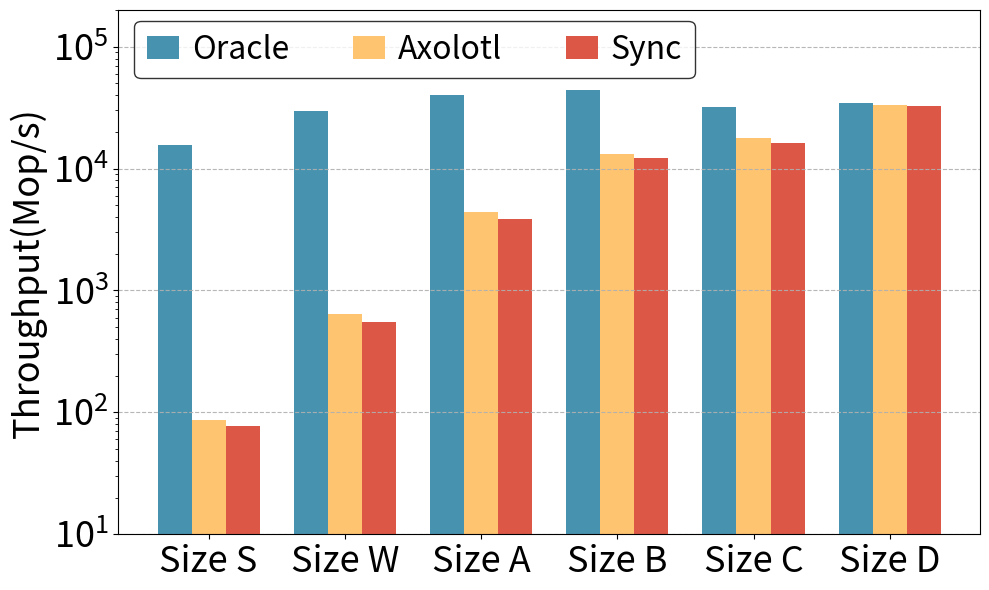

The matplotlib source for this figure: (Note: this script raises an exception after producing the figure.)
import matplotlib.pyplot as plt
import numpy as np
from mpl_toolkits.axes_grid1 import make_axes_locatable
from matplotlib.ticker import ScalarFormatter

figure_size = (20, 8)
SMALL_SIZE = 8
MEDIUM_SIZE = 10
BIG_SIZE = 26
BIGGER_SIZE = 26

colors = ['#4793AF', '#FFC470', '#DD5746']
# colors = ['#B6BBC4', '#B31312']
# colors = ['#FFC470', '#DD5746']
# colors = ['#DD5746', '#4793AF']




def read_data(file='./log_files/motivation.txt'):
    """ motivation.txt
    random write
    label        1KB     2KB     4KB     8KB     32KB     512KB   2MB      4MB
    Oracle      0.03    0.06    0.17    0.30    1.28     132.0   530.0    1058.0
    Ethernet    4.54    5.09    6.13    8.11    21.35    304.51  1204.68  2404.6
    Infiniband  2.57    2.85    3.27    4.03    8.42     123.2   482.95   968.81
    """
    # read data to a dictionary
    data = {}
    with open(file, 'r') as f:
        for head_line in f:
            if len(head_line.split()) <= 2:
                sub_data = {}
                for line in f:
                    if line[0] == '\n':
                        break
                    if line:
                        line = line.split()
                        try:  # if can convert to float
                            sub_data[line[0]] = [float(x) for x in line[1:]]
                        except ValueError:
                            sub_data[line[0]] = line[1:]
                data[head_line.strip()] = sub_data

    return data


# draw bar chart for random write, normalize based on Oracle
def draw_random_write(file='./log_files/motivation.txt'):
    datas = read_data(file)
    data = datas['random write']

    # normalize based on Oracle, save the result in normalized_data
    normalized_data = {}
    for key in data.keys():
        if key != 'label':
            normalized_data[key] = [data[key][i] / data['Oracle'][i] for i in range(len(data[key]))]

    print(normalized_data)

    fig, ax = plt.subplots(1, 1, figsize=figure_size)
    bar_width = 0.2
    threshold = 1.2

    index = np.arange(len(data['label']))*0.8

    # draw bars
    i = 0
    for key in normalized_data.keys():
        ax.bar(index+i*bar_width, normalized_data[key], bar_width, label=key, color=colors[i], edgecolor='black')
        i += 1

    ax.set_ylim(0, threshold)
    ax.spines['top'].set_visible(False)
    ax.xaxis.set_ticks_position('bottom')
    ax.set_yticks([0.0, 0.5, 1.0])
    ax.set_xticks(index + bar_width)
    ax.set_xticklabels(data['label'], ha='center', fontsize=BIG_SIZE, fontweight='bold')  # rotation=45,

    divider = make_axes_locatable(ax)
    axlog = divider.append_axes("top", size=1.8, pad=0, sharex=ax)

    # draw bars
    i = 0
    for key in normalized_data.keys():
        axlog.bar(index + i * bar_width, normalized_data[key], bar_width, label=key, color=colors[i],
                  edgecolor='black')
        i += 1

    axlog.set_yscale('log')
    axlog.set_ylim(threshold, 900)

    axlog.spines['bottom'].set_visible(False)
    axlog.xaxis.set_ticks_position('top')
    plt.setp(axlog.get_xticklabels(), visible=False)

    # set y ticks' fontsize
    ax.yaxis.set_tick_params(labelsize=BIG_SIZE)
    axlog.yaxis.set_tick_params(labelsize=BIG_SIZE)

    # put the value on the top of the bar
    x_place_offset = [[-0.03, -0.03, -0.03, -0.03, -0.03, -0.03, -0.03, -0.05],
                      [-0.01, -0.01, -0.01, -0.01, -0.04, -0.0, -0.0, -0.0],
                      [0.01, 0.01, 0.01, 0.01, 0.05, 0.04, 0.04, 0.04]]
    for i in range(len(data['label'])):
        for j, key in enumerate(normalized_data.keys()):
            # adjust the text content
            text = data[key][i]
            if text > 1 and text < 100:
                text = str(round(text, 1))
            elif text >= 10:
                text = str(round(text))
            else:
                text = str(round(text, 2))

            if normalized_data[key][i] > threshold:
                axlog.text(index[i] + j * bar_width + x_place_offset[j][i], normalized_data[key][i] * 1.2, text,
                           fontsize=BIG_SIZE, rotation=0,
                           ha='center')
            else:
                ax.text(index[i] + j * bar_width + x_place_offset[j][i], normalized_data[key][i] + 0.01, text,
                        fontsize=BIG_SIZE, rotation=0,
                        ha='center')

    # add grid
    ax.grid(axis='y', linestyle='--', alpha=0.9)
    axlog.grid(axis='y', linestyle='--', alpha=0.9)

    # set the legend
    axlog.legend(bbox_to_anchor=(0.56, 1), loc='upper left', borderaxespad=0, ncol=3, frameon=True, edgecolor='black',
                 handlelength=1, handletextpad=0.4, fontsize=BIG_SIZE)
    ax.set_ylabel('Normalized Performance', fontsize=BIGGER_SIZE, fontweight='bold', labelpad=20)
    ax.yaxis.set_label_coords(-0.04, 0.65)
    ax.set_xlabel('Block Size', fontsize=BIGGER_SIZE, fontweight='bold')
    ax.set_title('Normalized Random Write Time', fontsize=BIGGER_SIZE, fontweight='bold')
    # plt title
    plt.suptitle('Random Write Micro Benchmark', fontsize=BIGGER_SIZE+3, fontweight='bold')
    plt.tight_layout()
    # plt.show()
    plt.savefig('./figures/random_write.pdf')


def draw_random_read(file='./log_files/motivation.txt'):
    datas = read_data(file)
    data = datas['random read']

    # normalize based on Oracle, save the result in normalized_data
    normalized_data = {}
    for key in data.keys():
        if key != 'label':
            normalized_data[key] = [data[key][i] / data['Oracle'][i] for i in range(len(data[key]))]

    print(normalized_data)

    fig, ax = plt.subplots(1, 1, figsize=figure_size)
    bar_width = 0.2
    threshold = 1.2

    index = np.arange(len(data['label']))*0.8

    # draw bars
    i = 0
    for key in normalized_data.keys():
        ax.bar(index+i*bar_width, normalized_data[key], bar_width, label=key, color=colors[i], edgecolor='black')
        i += 1

    ax.set_ylim(0, threshold)
    ax.spines['top'].set_visible(False)
    ax.xaxis.set_ticks_position('bottom')
    ax.set_yticks([0.0, 0.5, 1.0])
    ax.set_xticks(index + bar_width)
    ax.set_xticklabels(data['label'], ha='center', fontsize=BIG_SIZE, fontweight='bold')  # rotation=45,

    divider = make_axes_locatable(ax)
    axlog = divider.append_axes("top", size=2.0, pad=0, sharex=ax)

    # draw bars
    i = 0
    for key in normalized_data.keys():
        axlog.bar(index + i * bar_width, normalized_data[key], bar_width, label=key, color=colors[i],
                  edgecolor='black')
        i += 1

    axlog.set_yscale('log')
    axlog.set_ylim(threshold, 2000)

    axlog.spines['bottom'].set_visible(False)
    axlog.xaxis.set_ticks_position('top')
    plt.setp(axlog.get_xticklabels(), visible=False)

    # set y ticks' fontsize
    ax.yaxis.set_tick_params(labelsize=BIG_SIZE)
    axlog.yaxis.set_tick_params(labelsize=BIG_SIZE)

    # put the value on the top of the bar
    x_place_offset = [[-0.03, -0.03, -0.03, -0.03, -0.03, -0.03, -0.03, -0.03],
                      [-0.01, -0.01, -0.01, -0.01, -0.04, -0.04, -0.06, -0.06],
                      [0.01, 0.01, 0.01, 0.01, 0.05, 0.04, 0.07, 0.07]]
    for i in range(len(data['label'])):
        for j, key in enumerate(normalized_data.keys()):
            # adjust the text content
            text = data[key][i]
            if text >1 and text < 100:
                text = str(round(text, 1))
            elif text >= 10:
                text = str(round(text))
            else:
                text = str(round(text, 2))

            if normalized_data[key][i] > threshold:
                axlog.text(index[i]+j*bar_width+x_place_offset[j][i], normalized_data[key][i]*1.2, text, fontsize=BIG_SIZE, rotation=0,
                           ha='center')
            else:
                ax.text(index[i]+j*bar_width+x_place_offset[j][i], normalized_data[key][i]+0.01, text, fontsize=BIG_SIZE, rotation=0,
                        ha='center')

    # add grid
    ax.grid(axis='y', linestyle='--', alpha=0.9)
    axlog.grid(axis='y', linestyle='--', alpha=0.9)

    # set the legend
    axlog.legend(bbox_to_anchor=(0.56, 1), loc='upper left', borderaxespad=0, ncol=3, frameon=True, edgecolor='black',
                 handlelength=1, handletextpad=0.4, fontsize=BIG_SIZE)
    ax.set_ylabel('Normalized Performance', fontsize=BIGGER_SIZE, fontweight='bold', labelpad=20)
    ax.yaxis.set_label_coords(-0.05, 0.65)
    ax.set_xlabel('Block Size', fontsize=BIGGER_SIZE, fontweight='bold')
    ax.set_title('Normalized Random Read Time', fontsize=BIGGER_SIZE, fontweight='bold')
    # plt title
    plt.suptitle('Random Read Micro Benchmark', fontsize=BIGGER_SIZE+3, fontweight='bold')
    plt.tight_layout()
    # plt.show()
    plt.savefig('./figures/random_read.pdf')


def draw_seq_read(file='./log_files/motivation.txt'):
    datas = read_data(file)
    data = datas['sequential read']

    # normalize based on Oracle, save the result in normalized_data
    normalized_data = {}
    for key in data.keys():
        if key != 'label':
            normalized_data[key] = [data[key][i] / data['Oracle'][i] for i in range(len(data[key]))]

    print(normalized_data)

    fig, ax = plt.subplots(1, 1, figsize=figure_size)
    bar_width = 0.2
    threshold = 1.2

    index = np.arange(len(data['label']))*0.8

    # draw bars
    i = 0
    for key in normalized_data.keys():
        ax.bar(index+i*bar_width, normalized_data[key], bar_width, label=key, color=colors[i], edgecolor='black')
        i += 1

    ax.set_ylim(0, threshold)
    ax.spines['top'].set_visible(False)
    ax.xaxis.set_ticks_position('bottom')
    ax.set_yticks([0.0, 0.5, 1.0])
    ax.set_xticks(index + bar_width)
    ax.set_xticklabels(data['label'], ha='center', fontsize=BIG_SIZE, fontweight='bold')  # rotation=45,

    divider = make_axes_locatable(ax)
    axlog = divider.append_axes("top", size=2.0, pad=0, sharex=ax)

    # draw bars
    i = 0
    for key in normalized_data.keys():
        axlog.bar(index + i * bar_width, normalized_data[key], bar_width, label=key, color=colors[i],
                  edgecolor='black')
        i += 1

    axlog.set_yscale('log')
    axlog.set_ylim(threshold, 2000)

    axlog.spines['bottom'].set_visible(False)
    axlog.xaxis.set_ticks_position('top')
    plt.setp(axlog.get_xticklabels(), visible=False)

    # set y ticks' fontsize
    ax.yaxis.set_tick_params(labelsize=BIG_SIZE)
    axlog.yaxis.set_tick_params(labelsize=BIG_SIZE)

    # put the value on the top of the bar
    x_place_offset = [[-0.03, -0.03, -0.03, -0.03, -0.03, -0.03, -0.03, -0.03],
                      [-0.01, -0.01, -0.01, -0.01, -0.04, -0.04, -0.06, -0.06],
                      [0.01, 0.01, 0.01, 0.01, 0.05, 0.04, 0.07, 0.07]]
    for i in range(len(data['label'])):
        for j, key in enumerate(normalized_data.keys()):
            # adjust the text content
            text = data[key][i]
            if text >1 and text < 100:
                text = str(round(text, 1))
            elif text >= 10:
                text = str(round(text))
            else:
                text = str(round(text, 2))

            if normalized_data[key][i] > threshold:
                axlog.text(index[i]+j*bar_width+x_place_offset[j][i], normalized_data[key][i]*1.2, text, fontsize=BIG_SIZE, rotation=0,
                           ha='center')
            else:
                ax.text(index[i]+j*bar_width+x_place_offset[j][i], normalized_data[key][i]+0.01, text, fontsize=BIG_SIZE, rotation=0,
                        ha='center')

    # add grid
    ax.grid(axis='y', linestyle='--', alpha=0.9)
    axlog.grid(axis='y', linestyle='--', alpha=0.9)

    # set the legend
    axlog.legend(bbox_to_anchor=(0.56, 1), loc='upper left', borderaxespad=0, ncol=3, frameon=True, edgecolor='black',
                 handlelength=1, handletextpad=0.4, fontsize=BIG_SIZE)
    ax.set_ylabel('Normalized Performance', fontsize=BIGGER_SIZE, fontweight='bold', labelpad=20)
    ax.yaxis.set_label_coords(-0.05, 0.65)
    ax.set_xlabel('Block Size', fontsize=BIGGER_SIZE, fontweight='bold')
    ax.set_title('Normalized Sequential Read Time', fontsize=BIGGER_SIZE, fontweight='bold')
    # plt title
    plt.suptitle('Sequential Read Micro Benchmark', fontsize=BIGGER_SIZE+3, fontweight='bold')
    plt.tight_layout()
    # plt.show()
    plt.savefig('./figures/sequential_read.pdf')


def draw_seq_write(file='./log_files/motivation.txt'):
    datas = read_data(file)
    data = datas['sequential write']

    # normalize based on Oracle, save the result in normalized_data
    normalized_data = {}
    for key in data.keys():
        if key != 'label':
            normalized_data[key] = [data[key][i] / data['Oracle'][i] for i in range(len(data[key]))]

    print(normalized_data)

    fig, ax = plt.subplots(1, 1, figsize=figure_size)
    bar_width = 0.2
    threshold = 1.2

    index = np.arange(len(data['label']))*0.8

    # draw bars
    i = 0
    for key in normalized_data.keys():
        ax.bar(index+i*bar_width, normalized_data[key], bar_width, label=key, color=colors[i], edgecolor='black')
        i += 1

    ax.set_ylim(0, threshold)
    ax.spines['top'].set_visible(False)
    ax.xaxis.set_ticks_position('bottom')
    ax.set_yticks([0.0, 0.5, 1.0])
    ax.set_xticks(index + bar_width)
    ax.set_xticklabels(data['label'], ha='center', fontsize=BIG_SIZE, fontweight='bold')  # rotation=45,

    divider = make_axes_locatable(ax)
    axlog = divider.append_axes("top", size=2.0, pad=0, sharex=ax)

    # draw bars
    i = 0
    for key in normalized_data.keys():
        axlog.bar(index + i * bar_width, normalized_data[key], bar_width, label=key, color=colors[i],
                  edgecolor='black')
        i += 1

    axlog.set_yscale('log')
    axlog.set_ylim(threshold, 2000)

    axlog.spines['bottom'].set_visible(False)
    axlog.xaxis.set_ticks_position('top')
    plt.setp(axlog.get_xticklabels(), visible=False)

    # set y ticks' fontsize
    ax.yaxis.set_tick_params(labelsize=BIG_SIZE)
    axlog.yaxis.set_tick_params(labelsize=BIG_SIZE)

    # put the value on the top of the bar
    x_place_offset = [[-0.03, -0.03, -0.03, -0.03, -0.03, -0.03, -0.03, -0.03],
                      [-0.01, -0.01, -0.01, -0.01, -0.04, -0.04, -0.06, -0.06],
                      [0.01, 0.01, 0.01, 0.01, 0.05, 0.04, 0.07, 0.07]]
    for i in range(len(data['label'])):
        for j, key in enumerate(normalized_data.keys()):
            # adjust the text content
            text = data[key][i]
            if text >1 and text < 100:
                text = str(round(text, 1))
            elif text >= 10:
                text = str(round(text))
            else:
                text = str(round(text, 2))

            if normalized_data[key][i] > threshold:
                axlog.text(index[i]+j*bar_width+x_place_offset[j][i], normalized_data[key][i]*1.2, text, fontsize=BIG_SIZE, rotation=0,
                           ha='center')
            else:
                ax.text(index[i]+j*bar_width+x_place_offset[j][i], normalized_data[key][i]+0.01, text, fontsize=BIG_SIZE, rotation=0,
                        ha='center')

    # add grid
    ax.grid(axis='y', linestyle='--', alpha=0.9, zorder=0)
    axlog.grid(axis='y', linestyle='--', alpha=0.9)

    # set the legend
    axlog.legend(bbox_to_anchor=(0.56, 1), loc='upper left', borderaxespad=0, ncol=3, frameon=True, edgecolor='black',
                 handlelength=1, handletextpad=0.4, fontsize=BIG_SIZE)
    ax.set_ylabel('Normalized Performance', fontsize=BIGGER_SIZE, fontweight='bold', labelpad=20)
    ax.yaxis.set_label_coords(-0.05, 0.65)
    ax.set_xlabel('Block Size', fontsize=BIGGER_SIZE, fontweight='bold')
    ax.set_title('Normalized Sequential Write Time', fontsize=BIGGER_SIZE, fontweight='bold')
    # plt title
    plt.suptitle('Sequential Write Micro Benchmark', fontsize=BIGGER_SIZE+3, fontweight='bold')
    plt.tight_layout()
    # plt.show()
    plt.savefig('./figures/sequential_write.pdf')


def draw_cg_perform():
    datas = read_data('./log_files/motivation.txt')
    data = datas['CG performance']

    line_data = [x/(1024**2) for x in data['PeakMem']]
    bar_data = [x/60 for x in data['Exetime']]
    
    bar_text = [f'{x/bar_data[0]:.2f}x' for x in bar_data]

    x_ticklabels = data['label']
    title = ''

    line_label = ''
    bar_label = 'Execution Time (min)'
    xlabel = ''

    bar_scale = 'linear'
    line_scale = 'linear'

    bar_color = colors[0]
    line_color = colors[1]

    file_name = './figures/CG_performance.pdf'

    # y_tickles = [0, 20, 40, 60, 80, 100, 120, 140, 160, 180, 200, 220, 240, 260]
    y_tickles = range(0, 280, 40)
    y_limits = [[0, 280], [0, 9.3]]

    draw_double_axis(bar_data, line_data, bar_label, line_label, title, xlabel, x_ticklabels, file_name, bar_color,
                     line_color, bar_scale, line_scale, fig_size=(13, 8), font_size=BIGGER_SIZE, y_tickles=y_tickles,
                     limits=y_limits, bar_text=bar_text)


def draw_mg_perform():
    datas = read_data('./log_files/motivation.txt')
    data = datas['MG performance']

    line_data = [x for x in data['PeakMem']]
    bar_data = [x / 60 for x in data['Exetime']]
    bar_text = [f'{x/bar_data[0]:.2f}x' for x in bar_data]

    x_ticklabels = data['label']
    title = ''

    line_label = ''
    bar_label = ''
    xlabel = ''

    bar_scale = 'linear'
    line_scale = 'linear'

    bar_color = colors[0]
    line_color = colors[1]

    file_name = './figures/MG_performance.pdf'

    y_tickles = None
    y_limits = [[0, 250], [0, 30]]

    draw_double_axis(bar_data, line_data, bar_label, line_label, title, xlabel, x_ticklabels, file_name, bar_color,
                     line_color, bar_scale, line_scale, fig_size=(13, 8), font_size=BIGGER_SIZE+3, y_tickles=y_tickles,
                     limits=y_limits, bar_text=bar_text)


def draw_bt_perform():
    datas = read_data('./log_files/motivation.txt')
    data = datas['BT performance']

    line_data = [x for x in data['PeakMem']]
    bar_data = [x / 60 for x in data['Exetime']]
    bar_text = [f'{x/bar_data[0]:.2f}x' for x in bar_data]

    x_ticklabels = data['label']
    title = ''

    line_label = ''
    bar_label = ''
    xlabel = ''

    bar_scale = 'linear'
    line_scale = 'linear'

    bar_color = colors[0]
    line_color = colors[1]

    file_name = './figures/BT_performance.pdf'

    y_tickles = None
    y_limits = [[0, 350], [0, 13]]

    draw_double_axis(bar_data, line_data, bar_label, line_label, title, xlabel, x_ticklabels, file_name, bar_color,
                     line_color, bar_scale, line_scale, fig_size=(13, 8), font_size=BIGGER_SIZE, y_tickles=y_tickles,
                     limits=y_limits, bar_text=bar_text)


def draw_ft_perform():
    datas = read_data('./log_files/motivation.txt')
    data = datas['FT performance']

    line_data = [x for x in data['PeakMem']]
    bar_data = [x / 60 for x in data['Exetime']]
    bar_text = [f'{x/bar_data[0]:.2f}x' for x in bar_data]

    x_ticklabels = data['label']
    title = ''

    line_label = 'Local Memory Usage (GB)'
    bar_label = ''
    xlabel = ''

    bar_scale = 'linear'
    line_scale = 'linear'

    bar_color = colors[0]
    line_color = colors[1]

    file_name = './figures/FT_performance.pdf'

    y_tickles = None
    y_limits = [[0, 125], [0, 100]]

    draw_double_axis(bar_data, line_data, bar_label, line_label, title, xlabel, x_ticklabels, file_name, bar_color,
                     line_color, bar_scale, line_scale, fig_size=(13, 8), font_size=BIGGER_SIZE, y_tickles=y_tickles,
                     limits=y_limits, bar_text=bar_text)


def draw_lu_perform():
    datas = read_data('./log_files/motivation.txt')
    data = datas['LU performance']

    line_data = [x for x in data['PeakMem']]
    bar_data = [x / 60 for x in data['Exetime']]
    bar_text = [f'{x/bar_data[0]:.2f}x' for x in bar_data]

    x_ticklabels = data['label']
    title = ''

    line_label = ''
    bar_label = 'Execution Time (min)'
    xlabel = ''

    bar_scale = 'linear'
    line_scale = 'linear'

    bar_color = colors[0]
    line_color = colors[1]

    file_name = './figures/LU_performance.pdf'

    y_tickles = None
    y_limits = [[0, 300], [0, 11]]

    draw_double_axis(bar_data, line_data, bar_label, line_label, title, xlabel, x_ticklabels, file_name, bar_color,
                     line_color, bar_scale, line_scale, fig_size=(13, 8), font_size=BIGGER_SIZE, y_tickles=y_tickles,
                     limits=y_limits, bar_text=bar_text)

def draw_mn_perform():
    datas = read_data('./log_files/motivation.txt')
    data = datas['MN performance']

    line_data = [x for x in data['PeakMem']]
    bar_data = [x for x in data['Exetime']]
    bar_text = [f'{x/bar_data[0]:.2f}x' for x in bar_data]

    x_ticklabels = data['label']
    title = ''

    line_label = 'Local Memory Usage (GB)'
    bar_label = ''
    xlabel = ''

    bar_scale = 'linear'
    line_scale = 'linear'

    bar_color = colors[0]
    line_color = colors[1]

    file_name = './figures/MN_performance.pdf'

    y_tickles = None
    y_limits = [[0, 84], [0, 39]]

    draw_double_axis(bar_data, line_data, bar_label, line_label, title, xlabel, x_ticklabels, file_name, bar_color,
                     line_color, bar_scale, line_scale, fig_size=(13, 8), font_size=BIGGER_SIZE, y_tickles=y_tickles,
                     limits=y_limits, bar_text=bar_text)

def draw_is_perform():
    datas = read_data('./log_files/motivation.txt')
    data = datas['IS performance']

    line_data = [x for x in data['PeakMem']]
    bar_data = [x / 60 for x in data['Exetime']]
    bar_text = [f'{x/bar_data[0]:.2f}x' for x in bar_data]

    x_ticklabels = data['label']
    title = ''

    line_label = ''
    bar_label = ''
    xlabel = ''

    bar_scale = 'linear'
    line_scale = 'linear'

    bar_color = colors[0]
    line_color = colors[1]

    file_name = './figures/IS_performance.pdf'

    y_tickles = None
    y_limits = [[0, 7], [0, 35]]

    draw_double_axis(bar_data, line_data, bar_label, line_label, title, xlabel, x_ticklabels, file_name, bar_color,
                     line_color, bar_scale, line_scale, fig_size=(13, 8), font_size=BIGGER_SIZE, y_tickles=y_tickles,
                     limits=y_limits, bar_text=bar_text)



def draw_xs_perform():
    datas = read_data('./log_files/motivation.txt')
    data = datas['XSBench performance']

    line_data = [x for x in data['PeakMem']]
    bar_data = [x / 60 for x in data['Exetime']]
    bar_text = [f'{x/bar_data[0]:.2f}x' for x in bar_data]

    x_ticklabels = data['label']
    title = ''

    line_label = ''
    bar_label = ''
    xlabel = ''

    bar_scale = 'linear'
    line_scale = 'linear'

    bar_color = colors[0]
    line_color = colors[1]

    file_name = './figures/XS_performance.pdf'

    y_tickles = None
    y_limits = [[0, 2.5e-2], [0, 6]]

    draw_double_axis(bar_data, line_data, bar_label, line_label, title, xlabel, x_ticklabels, file_name, bar_color,
                     line_color, bar_scale, line_scale, fig_size=(13, 8), font_size=BIGGER_SIZE, y_tickles=y_tickles,
                     limits=y_limits, bar_text=bar_text, log=True)



def draw_double_axis(bar_data, line_data, bar_label, line_label, title, xlabel, x_ticklabels, file_name, bar_color,
                     line_color, bar_scale='log', line_scale='linear', fig_size=(20, 8), font_size=BIGGER_SIZE,
                     y_tickles=None, limits=None, legend_bool=False, bar_text=None, log=False):
    fig, ax = plt.subplots(1, 1, figsize=fig_size)
    ax2 = ax.twinx()

    index = np.arange(len(bar_data))*0.5

    # 绘制柱状图
    bar_width = 0.3
    ax.bar(index, bar_data, bar_width, color=bar_color, edgecolor='black')
    ax.set_ylabel(bar_label, fontsize=font_size) if bar_label else None
    ax.set_xlabel(xlabel, fontsize=font_size)
    ax.set_title(title, fontsize=font_size) if title else None

    # 绘制折线图
    ax2.plot(index, line_data, color=line_color, marker='o', markersize=15, label=line_label, linewidth=4)
    ax2.set_ylabel(line_label, fontsize=font_size) if line_label else None

    # 调整x轴刻度标签
    ax.set_xticks(index)
    ax.set_xticklabels(x_ticklabels, fontsize=font_size)

    # set y ticks' format
    ax.yaxis.set_major_formatter(ScalarFormatter())
    ax.yaxis.set_tick_params(labelsize=font_size)
    ax2.yaxis.set_tick_params(labelsize=font_size)

    # set scale
    ax.set_yscale(bar_scale)
    ax2.set_yscale(line_scale)

    # 调整y轴范围
    ax.set_ylim(limits[0][0], limits[0][1])
    ax2.set_ylim(limits[1][0], limits[1][1])
    if y_tickles:
        ax.set_yticks(y_tickles)

    # Add text below the last x-axis label
    ax.text(index[-1], -0.1, "(=Oracle)", ha='center', va='top', fontsize=BIGGER_SIZE, transform=ax.get_xaxis_transform())

    # put the number near the line
    for i in range(len(line_data)):
        ax2.text(index[i]-0.1, line_data[i]-0.05, round(line_data[i], 1), ha='center', va='bottom', fontsize=font_size, color=line_color)

    if legend_bool:
        bar_proxy = plt.Rectangle((0, 0), 1, 1, fc=bar_color)
        line_proxy = plt.Line2D([0], [0], color=line_color, lw=2)
        ax.legend(handles=[bar_proxy, line_proxy], labels=[bar_label, line_label], loc='upper right', fontsize=font_size,
                  dgecolor='black', frameon=True, handlelength=1, handletextpad=0.4, bbox_to_anchor=(0.8, 1.02))
    
    if bar_text:
        for i in range(len(bar_data)):
            ax.text(index[i], bar_data[i], bar_text[i], ha='center', va='bottom', fontsize=font_size, color='black')

    ax.grid(axis='y', linestyle='--', alpha=0.9, zorder=0)

    plt.tight_layout()

    # 保存图片
    plt.savefig(file_name)
    # plt.close()
    plt.show()


def draw_NP_1():
    labels = ['Init', '1', '2', '3', '4', '5']
    data1 = [142014098, 0, 0, 0, 0, 258]
    data2 = [108, 2, 0, 0, 1, 109]
    data3 = [93.53, 84.37, 84.37, 84.37, 84.37, 88.56, 95.23, 0.27]
    data = [data1, data2, data3]
    file_names = ['./figures/NP_1_1.pdf', './figures/NP_1_2.pdf', './figures/NP_1_3.pdf']
    colors = ['#4793AF', '#4793AF', '#FFC470']

    # draw three bars separately
    for i in range(3):
        fig, ax = plt.subplots(1, 1, figsize=(10, 7))
        labels = ['Init', '1', '2', '3', '4', '5', 'DO>=4KB', 'DO<4KB'] if i == 2 else labels

        ax.bar(labels, data[i], color=colors[i], edgecolor='black')

        ax.set_ylabel('Number of Data Object', fontsize=BIGGER_SIZE, fontweight='bold')
        ax.set_xticklabels(labels, fontsize=BIGGER_SIZE, fontweight='bold')
        ax.yaxis.set_tick_params(labelsize=BIGGER_SIZE)
        ax.set_xlabel('Iteration', fontsize=BIGGER_SIZE, fontweight='bold')

        if i == 0:
            ax.set_title('Data Object Size < 4KB', fontsize=BIGGER_SIZE + 3, fontweight='bold')
            ax.autoscale()
            ax.set_yscale('log')
            ax.set_ylim(0, 4e8)
            plt.subplots_adjust(left=0.15)
            place = [j if j > 200 else 150 for j in data[i]]
            text = ['1.4e+08', '0', '0', '0', '0', '258']
        elif i == 1:
            ax.set_title('Data Object Size >= 4KB', fontsize=BIGGER_SIZE + 3, fontweight='bold')
            ax.set_yscale('log')
            ax.set_ylim(0, 2e2)

            plt.subplots_adjust(left=0.15)  # 增加left的值
            place = [j if j >= 1 else 0.8 for j in data[i]]
            text = data[i]
        else:
            ax.set_title('Peak Memory Usage', fontsize=BIGGER_SIZE, fontweight='bold')
            ax.set_ylabel('Peak Memory Usage(GB)', fontsize=BIGGER_SIZE, fontweight='bold')
            # set ax[0]'s y-axis scientific notation
            # ax.ticklabel_format(axis='y', style='sci', scilimits=(0, 0))
            # ax.tick_params(axis='y', labelsize=BIGGER_SIZE)
            text = [str(round(j)) for j in data[i]]
            text[-1] = '27MB'
            ax.set_ylim(0, 110)
            place = data[i]

            labels = ax.get_xticklabels()
            labels[-2].set_fontsize(BIGGER_SIZE-8)
            labels[-1].set_fontsize(BIGGER_SIZE-8)
            labels[-2].set_rotation(15)
            labels[-1].set_rotation(15)
            ax.set_xticklabels(labels)

        # put the number on the top of the bar
        for j in range(len(labels)):
            # if number greater than 1 Million, use scientific notation
            ax.text(j, place[j], text[j], ha='center', va='bottom', fontsize=BIG_SIZE)

        ax.grid(axis='y', linestyle='--', alpha=0.9, zorder=0)

        plt.tight_layout()

        plt.savefig(file_names[i])
        plt.show()


def draw_cg_multithreads():
    labels = ['1', '4', '8', '16', '24']
    y_values = [8706, 4675, 2671, 1125, 750]
    y_values = [x / 60 for x in y_values]

    fig, ax = plt.subplots(1, 1, figsize=(10, 7))

    index = np.arange(len(labels)) * 0.5

    # 绘制柱状图
    bar_width = 0.3
    ax.bar(index, y_values, bar_width, color='#B6BBC4', edgecolor='black')
    ax.set_ylabel('Execution Time (min)', fontsize=BIGGER_SIZE, fontweight='bold')
    ax.set_xlabel('Number of Threads', fontsize=BIGGER_SIZE, fontweight='bold')
    ax.set_title('CG Multi-threads Performance', fontsize=BIGGER_SIZE + 3, fontweight='bold')

    ax.set_xticks(index)
    ax.set_xticklabels(labels, fontsize=BIGGER_SIZE, fontweight='bold')

    # set y ticks' format
    ax.yaxis.set_tick_params(labelsize=BIG_SIZE)
    ax.set_ylim(0, 160)

    # for i in range(len(labels)):
    #     ax.text(index[i], y_values[i], round(y_values[i]), ha='center', va='bottom', fontsize=BIG_SIZE)

    ax.grid(axis='y', linestyle='--', alpha=0.9, zorder=0)

    plt.tight_layout()

    # 保存图片
    plt.savefig('./figures/CG_multithreads.pdf')
    # plt.close()
    plt.show()


def draw_cg_or_multithreads():
    label = ['1', '4', '8', '16', '24']
    dual = [8706, 4675, 2671, 1125, 750]
    oracles = [8706, 2099, 1111, 573, 396]
    n_oracles = [x/60 for x in oracles]
    n_dual = [x/60 for x in dual]
    colors = ['#B6BBC4', '#FFC470']
    
    apps = ['CG', 'MG', 'BT', 'FT', 'LU', 'IS']
    datas = {'CG': {'Oracle': [8706, 2099, 1111, 573, 396], 'DOLMA': [8706, 4675, 2671, 1125, 750]},}
    
    data = {
        'CG': [
            [8239, 2099.09, 1111.26, 573.2, 497],  # Oracle
            [13396, 4089, 2199, 1071.0736, 690]  # DOLMA
        ],
        'MG': [
            [709.91, 217.48, 123.81, 98.63, 90.91],  # Oracle
            [34.962 * 50, 19.68 * 50, 10.53 * 50, 4.69 * 50, 3.36 * 50]  # DOLMA
        ],
        'FT': [
            [176 * 25, 1446.86, 751.15, 416.34, 273.38],  # Oracle
            [294 + 206.73 * 25, 91.18 + 53.84 * 25, 32.76 * 25 + 64.84, 19.35 * 25 + 41.79, 11.13 * 25 + 30.25]  # DOLMA
        ],
        'BT': [
            [15000, 4122.32, 2219.74, 1135.52, 788.57],  # Oracle
            [65.21 * 250, 20.22 * 250, 12.83 * 250, 9.69 * 250, 8.68 * 250]  # DOLMA
        ],
        'LU': [
            [10728, 2933.75, 1654.08, 1011.88, 726.27],  # Oracle
            [45.04 * 300, 15.32 * 300, 7.95 * 300, 5.326 * 300, 3.92 * 300]  # DOLMA
        ],
        'IS': [
            [202.32, 92.53,	38.18,	20.42,	18.52],
            [293.8149, 119,	68,	37,	34.7]
        ]
    }
    
    
    for app in apps:
        oracle = data[app][0]
        dolma = data[app][1]
        n_oracles = [x/60 for x in oracle]
        n_dual = [x/60 for x in dolma]
    

        fig, ax = plt.subplots(1, 1, figsize=(10, 6))
        bar_width = 0.3

        index = np.arange(len(label))*0.8

        # draw bars
        ax.bar(index, n_oracles, bar_width, label='Oracle', color=colors[0], edgecolor='black')
        ax.bar(index+bar_width, n_dual, bar_width, label='DOLMA', color=colors[1], edgecolor='black')
        
        ylim = 1.1*max(max(n_oracles), max(n_dual))
        ax.set_ylim(0, ylim)
        ax.set_xticks(index + bar_width/2)
        label = ['1', '4', '8', '16', "24"]
        ax.set_xticklabels(label, ha='center', fontsize=BIG_SIZE, fontweight='bold')  # rotation=45,

        # set y ticks' fontsize
        ax.yaxis.set_tick_params(labelsize=BIG_SIZE)

        # # put the value on the top of the bar
        # for i in range(len(label)):
        #     text = str(round(n_oracles[i], 1))
        #     ax.text(index[i], n_oracles[i]+0.01*ylim, text, fontsize=BIG_SIZE-2, rotation=0, ha='center')

        #     text = str(round(n_dual[i], 1))
        #     ax.text(index[i]+bar_width, n_dual[i]+0.01*ylim, text, fontsize=BIG_SIZE-2, rotation=0, ha='center')

        # add grid
        ax.grid(axis='y', linestyle='--', alpha=0.9)

        # set the legend
        # ax.legend(bbox_to_anchor=(0.56, 1), loc='upper left', borderaxespad=0, ncol=2, frameon=True, edgecolor='black',
        #              handlelength=1, handletextpad=0.4, fontsize=BIG_SIZE) if app == 'CG' else None
        ax.legend(loc='upper right', fontsize=BIG_SIZE, edgecolor='black', frameon=True, handlelength=1, handletextpad=0.4) if app == 'CG' else None
        ax.set_ylabel('Execution Time (min)', fontsize=BIGGER_SIZE, fontweight='bold') if app in ['CG', 'FT'] else None
        
        x_pos = index[-1] + 0.7 # + bar_width / 2

        # 在最后一个 x 轴刻度下方添加 '#thread'
        ax.text(x_pos, 0, '#thread', fontsize=BIG_SIZE, fontweight='bold', ha='center', va='top', transform=ax.get_xaxis_transform())

        # ax.set_xlabel('Number of Threads', fontsize=BIGGER_SIZE, fontweight='bold')
        # ax.set_title('Multi-threads Performance', fontsize=BIGGER_SIZE + 3, fontweight='bold')
        # ax.set_xlabel('Block Size', fontsize=BIGGER_SIZE, fontweight='bold')
        # plt.suptitle('Random Write Micro Benchmark', fontsize=BIGGER_SIZE+3, fontweight='bold')
        plt.tight_layout()
        # plt.show()
        plt.savefig(f'./figures/{app}_or_multithreads.pdf')


def draw_multithreads_scalability():
    label = ['1', '4', '8', '16', '24']
    dual = [8706, 4675, 2671, 1125, 750]
    oracles = [8706, 2099, 1111, 573, 396]
    n_oracles = [x/60 for x in oracles]
    n_dual = [x/60 for x in dual]
    # colors = ['#B6BBC4', '#FFC470']
    
    apps = ['CG', 'MG', 'BT', 'FT', 'LU', 'IS']
    datas = {'CG': {'Oracle': [8706, 2099, 1111, 573, 396], 'DOLMA': [8706, 4675, 2671, 1125, 750]},}
    
    x = [1, 4, 8, 16, 24]
    
    data = {
        'CG': [
            [8239, 2099.09, 1111.26, 573.2, 497],  # Oracle
            [13396, 4089, 2199, 1071.0736, 690]  # DOLMA
        ],
        'MG': [
            [709.91, 217.48, 123.81, 98.63, 90.91],  # Oracle
            [34.962 * 50, 19.68 * 50, 10.53 * 50, 4.69 * 50, 3.36 * 50]  # DOLMA
        ],
        'FT': [
            [176 * 25, 1446.86, 751.15, 416.34, 273.38],  # Oracle
            [294 + 206.73 * 25, 91.18 + 53.84 * 25, 32.76 * 25 + 64.84, 19.35 * 25 + 41.79, 11.13 * 25 + 30.25]  # DOLMA
        ],
        'BT': [
            [15000, 4122.32, 2219.74, 1135.52, 788.57],  # Oracle
            [65.21 * 250, 20.22 * 250, 12.83 * 250, 9.69 * 250, 8.68 * 250]  # DOLMA
        ],
        'LU': [
            [10728, 2933.75, 1654.08, 1011.88, 726.27],  # Oracle
            [45.04 * 300, 15.32 * 300, 7.95 * 300, 5.326 * 300, 3.92 * 300]  # DOLMA
        ],
        'IS': [
            [202.32, 92.53,	38.18,	20.42,	18.52],
            [293.8149, 119,	68,	37,	34.7]
        ]
    }
    
    
    for app in apps:
        oracle = data[app][0]
        dolma = data[app][1]
        n_oracles = [x/60 for x in oracle]
        n_dual = [x/60 for x in dolma]
        
        n_oracles_speedup = [n_oracles[0]/x for x in n_oracles]
        n_dual_speedup = [n_dual[0]/x for x in n_dual]
        
        diagonal = x
    
        figsize=(11.5, 10) #if app == 'CG' or app == 'FT' else (10, 10)
        fig, ax = plt.subplots(1, 1, figsize=figsize)
        
        linewidth = 8
        ax.plot(x, diagonal, linewidth=linewidth, linestyle='--', color='gray')
        ax.plot(x, n_oracles_speedup, marker='o', markersize=20, linestyle=':', color=colors[1], label='Oracle', linewidth=linewidth)
        ax.plot(x, n_dual_speedup, marker='D', markersize=20, linestyle='-', color=colors[2], label='Axolotl', linewidth=linewidth)
        
        # set y ticks' fontsize
        ax.yaxis.set_tick_params(labelsize=BIGGER_SIZE)
        ax.xaxis.set_tick_params(labelsize=BIGGER_SIZE)

        # # put the value on the top of the bar
        # for i in range(len(label)):
        #     text = str(round(n_oracles[i], 1))
        #     ax.text(index[i], n_oracles[i]+0.01*ylim, text, fontsize=BIG_SIZE-2, rotation=0, ha='center')

        #     text = str(round(n_dual[i], 1))
        #     ax.text(index[i]+bar_width, n_dual[i]+0.01*ylim, text, fontsize=BIG_SIZE-2, rotation=0, ha='center')

        # add grid
        ax.grid(linestyle='--', alpha=0.9)
        
        # ax.set_xlim(0, 26)
        # ax.set_ylim(0, 26)
        ticks = range(0, 25, 5)
        ax.set_xticks(ticks)
        ax.set_xticklabels(ticks, ha='center', fontsize=BIGGER_SIZE)
        ax.set_yticks(ticks)
        ax.set_yticklabels(ticks, ha='right', fontsize=BIGGER_SIZE)

        # set the legend

        ax.legend(loc='upper left', fontsize=BIGGER_SIZE, edgecolor='black', frameon=True, handlelength=1, handletextpad=0.4) if app == 'CG' else None
        ax.set_ylabel('Speedup', fontsize=BIGGER_SIZE) if app in ['CG', 'FT'] else None
        

        # 在最后一个 x 轴刻度下方添加 '#thread'
        ax.text(x[-1]+0.5, 0, '#thread', fontsize=BIGGER_SIZE, ha='center', va='top', transform=ax.get_xaxis_transform())

        plt.tight_layout()
        # plt.show()
        plt.savefig(f'./figures/{app}_multithreads_scalability_square.pdf')



def draw_dual_buf():
    label = ['CG', 'MG', 'BT', 'FT', 'LU', 'IS']
    with_dual = [138, 20, 262, 91, 154, 5]
    without_dual = [223, 29, 272, 102, 161, 5]
    # with_dual_min = [x/60 for x in with_dual]
    # without_dual_min = [x/60 for x in without_dual]
    # colors = ['#B6BBC4', '#FFC470']

    fig, ax = plt.subplots(1, 1, figsize=(10, 5))
    bar_width = 0.3

    index = np.arange(len(label))*0.8

    # draw bars
    ax.bar(index, with_dual, bar_width, label='With dual buf', color=colors[0], edgecolor='black')
    ax.bar(index+bar_width, without_dual, bar_width, label='Without dual buf', color=colors[1], edgecolor='black')

    ax.set_ylim(0, 275)
    ax.set_xticks(index + bar_width/2)
    ax.set_xticklabels(label, ha='center', fontsize=BIGGER_SIZE)  # rotation=45,

    # set y ticks' fontsize
    ax.yaxis.set_tick_params(labelsize=BIGGER_SIZE)

    # # put the value on the top of the bar
    # for i in range(len(label)):
    #     text = str(round(with_dual_min[i]))
    #     ax.text(index[i], with_dual_min[i]+0.1, text, fontsize=BIG_SIZE-2, rotation=0, ha='center')

    #     text = str(round(without_dual_min[i]))
    #     ax.text(index[i]+bar_width, without_dual_min[i]+0.1, text, fontsize=BIG_SIZE-2, rotation=0, ha='center')

    # add grid
    ax.grid(axis='y', linestyle='--', alpha=0.9)

    # set the legend
    # ax.legend(bbox_to_anchor=(0.56, 1), loc='upper left', borderaxespad=0, ncol=3, frameon=True, edgecolor='black',
    #              handlelength=1, handletextpad=0.4, fontsize=BIG_SIZE)
    ax.legend(loc='upper right', fontsize=BIGGER_SIZE-6, edgecolor='black', frameon=True, handlelength=1, handletextpad=0.4)
    ax.set_ylabel('Execution Time (min)', fontsize=BIGGER_SIZE)
    # ax.set_xlabel('Problems', fontsize=BIGGER_SIZE)
    # ax.set_title('Multi-threads Performance', fontsize=BIGGER_SIZE + 3, fontweight='bold')
    # ax.set_xlabel('Block Size', fontsize=BIGGER_SIZE, fontweight='bold')
    # plt.suptitle('Random Write Micro Benchmark', fontsize=BIGGER_SIZE+3, fontweight='bold')
    plt.tight_layout()
    # plt.show()
    plt.savefig('./figures/performance_breakdown1.pdf')


def draw_class():
    label = ['Class B', 'Class C', 'Class D']
    oracles = [41.43, 208.23, 7783.59]
    dual = [298.53, 644.4, 11500.97]
    oracles = [x/60 for x in oracles]
    dual = [x/60 for x in dual]
    colors = ['#B6BBC4', '#31304D']

    n_oracles = [x/x for x in oracles]
    n_dual = [x/y for x, y in zip(dual, oracles)]

    fig, ax = plt.subplots(1, 1, figsize=(11, 7))
    bar_width = 0.3

    index = np.arange(len(label))*0.8

    # draw bars
    ax.bar(index, n_oracles, bar_width, label='Oracle', color=colors[0], edgecolor='black')
    ax.bar(index+bar_width, n_dual, bar_width, label='DOLMA', color=colors[1], edgecolor='black')

    ax.set_ylim(0, 8.5)
    ax.set_xticks(index + bar_width/2)
    x_ticklabels = ['Class B\n(0.4GB)', 'Class C\n(3.4GB)', 'Class D\n(27.7GB)']
    ax.set_xticklabels(x_ticklabels, ha='center', fontsize=BIG_SIZE, fontweight='bold')  # rotation=45,

    # set y ticks' fontsize
    ax.yaxis.set_tick_params(labelsize=BIG_SIZE)

    # put the value on the top of the bar
    of = [-0.03, -0.01, -0.05]


    for i in range(len(label)):
        text = str(round(oracles[i]))+'(min)' if i > 0 else '0.7(min)'
        ax.text(index[i]+of[i], n_oracles[i]+0.1, text, fontsize=BIG_SIZE-1, rotation=0, ha='center')

        text = str(round(dual[i]))+'(min)'
        ax.text(index[i]+bar_width, n_dual[i]+0.1, text, fontsize=BIG_SIZE-1, rotation=0, ha='center')


    # add grid
    ax.grid(axis='y', linestyle='--', alpha=0.9)

    # set the legend
    # ax.legend(bbox_to_anchor=(0.56, 1), loc='upper left', borderaxespad=0, ncol=3, frameon=True, edgecolor='black',
    #              handlelength=1, handletextpad=0.4, fontsize=BIG_SIZE)
    ax.legend(loc='upper right', fontsize=BIG_SIZE, edgecolor='black', frameon=True, handlelength=1, handletextpad=0.4)
    ax.set_ylabel('Normalized Execution Time', fontsize=BIGGER_SIZE, fontweight='bold', labelpad=20)
    ax.set_xlabel('', fontsize=BIGGER_SIZE, fontweight='bold')
    ax.set_title('', fontsize=BIGGER_SIZE, fontweight='bold')
    # plt.suptitle('Sensitivity Study on Various Input Problem ', fontsize=BIGGER_SIZE, fontweight='bold')
    ax.set_title('Sensitivity Study on Various Input Problem', fontsize=BIGGER_SIZE + 3, fontweight='bold')
    plt.tight_layout()
    plt.savefig('./figures/class.pdf')
    plt.show()
    

def draw_breakdown():
    # --- 数据 ---
    # 从你提供的文本中提取的数据
    sizes = ['S', 'W', 'A', 'B', 'C', 'D']
    oracle_data = [15642.5, 29504.61, 40046.48, 43988.19, 31709.4, 34271.33]
    axolotl_data = [87.36, 635.51, 4370.74, 13283.59, 17932.78, 33026.62]
    sync_data = [77.39, 556.03, 3895.23, 12215.57, 16341.67, 32373.83]

    # --- 绘图 ---

    # 设置 x 轴的位置
    x = np.arange(len(sizes))  # size 分类的标签位置 [0, 1, 2, 3, 4, 5]
    width = 0.25  # 柱子的宽度

    fig, ax = plt.subplots(figsize=(10, 6)) # 创建图形和坐标轴，可以调整 figsize 来改变大小

    # 绘制每个数据集的柱子
    rects1 = ax.bar(x - width, oracle_data, width, label='Oracle', color=colors[0]) # 向左偏移
    rects2 = ax.bar(x, axolotl_data, width, label='Axolotl', color=colors[1]) # 居中 (注意：颜色和标签根据你的文本数据调整)
    rects3 = ax.bar(x + width, sync_data, width, label='Sync', color=colors[2]) # 向右偏移

    # --- 自定义图表 ---

    # 添加标签、标题和自定义 x 轴刻度标签等
    ax.set_ylabel('Throughput(Mop/s)', fontsize=BIGGER_SIZE)
    # ax.set_title('Data Comparison by Size') # 图表标题
    ax.set_xticks(x)                  # 设置 x 轴刻度的位置
    ax.set_xticklabels(['Size ' + s for s in sizes], fontsize=BIG_SIZE) # 设置 x 轴刻度的标签
    # ax.legend(loc='upper left', fontsize=BIGGER_SIZE, edgecolor='black', frameon=True, handlelength=1, handletextpad=0.4)
    # legend 在图的顶部，排列为一行三列
    ax.legend(loc='upper left', fontsize=BIGGER_SIZE-3, edgecolor='black', frameon=True, 
              handlelength=1, handletextpad=0.4, ncol=3, bbox_to_anchor=(0, 1.01))
    ax.yaxis.set_tick_params(labelsize=BIGGER_SIZE)
    # ax.xaxis.set_tick_params(labelsize=BIGGER_SIZE)

    # 将 Y 轴设置为对数刻度 (像你的图片一样)
    ax.set_yscale('log')
    ax.set_ylim(10, 200000)

    # 可选：为柱子添加数值标签
    def autolabel(rects):
        """在每个柱子上方附加一个文本标签，显示其高度。"""
        for rect in rects:
            height = rect.get_height()
            # 对数值进行格式化，避免过长的小数
            label_text = f'{height:.2f}' if height < 1000 else f'{height/1000:.1f}k'
            ax.annotate(label_text,
                        xy=(rect.get_x() + rect.get_width() / 2, height),
                        xytext=(0, 3),  # 垂直偏移 3 points
                        textcoords="offset points",
                        ha='center', va='bottom', fontsize=8, rotation=45) # 调小字号并旋转

    # 如果需要，可以取消下面三行的注释来显示数值标签
    # autolabel(rects1)
    # autolabel(rects2)
    # autolabel(rects3)
    
    ax.grid(axis='y', linestyle='--', alpha=0.9, zorder=0)

    fig.tight_layout() # 调整布局防止标签重叠

    # --- 显示图表 ---
    plt.savefig('./figures/scale.pdf')
    plt.show()



if __name__ == '__main__':
    # draw_random_write()
    # draw_random_read()
    # draw_seq_read()
    # draw_seq_write()

    # draw_NP_1()

    # draw_cg_perform()
    # draw_mg_perform()
    # draw_bt_perform()
    # draw_ft_perform()
    # draw_lu_perform()
    # draw_mn_perform()
    # draw_is_perform()
    # draw_xs_perform()
    
    # draw_multithreads_scalability()

    # draw_cg_multithreads()
    # draw_cg_or_multithreads()

    # draw_class()

    # draw_dual_buf()

    draw_breakdown()
